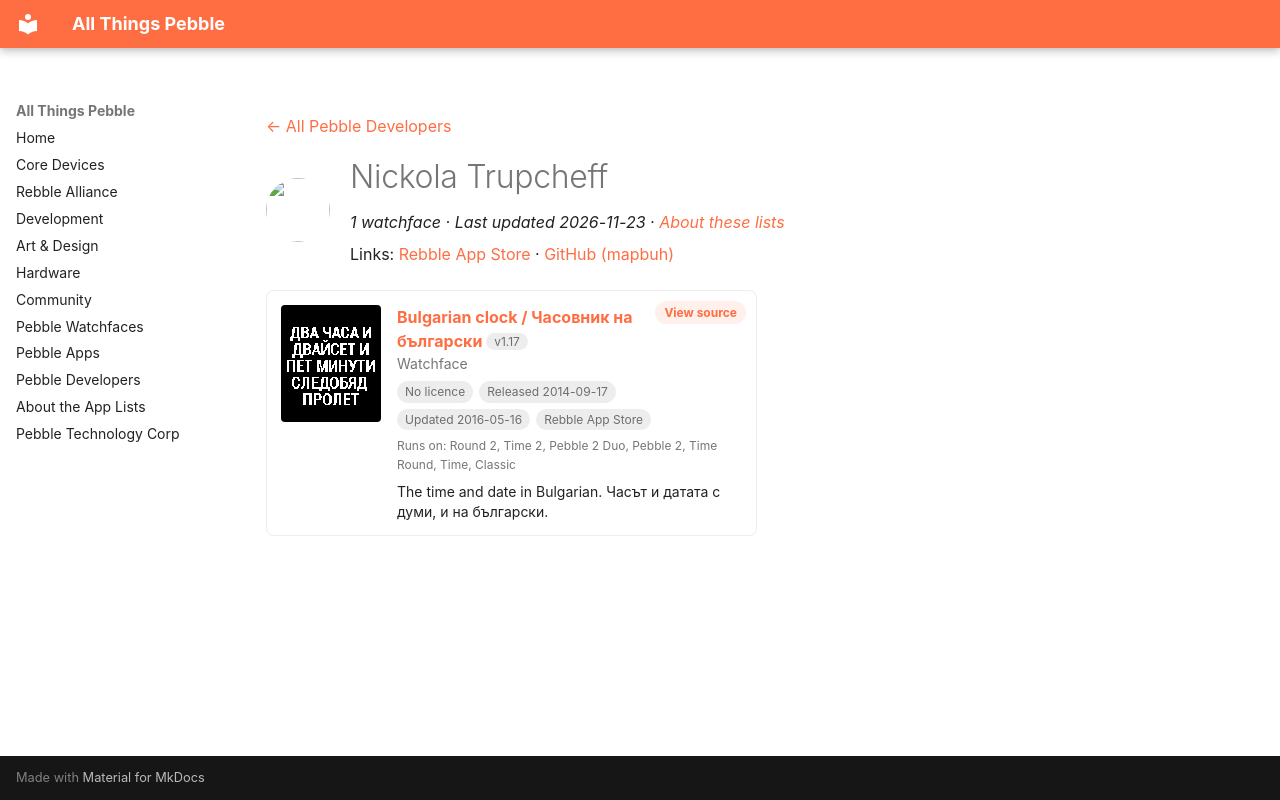

repository: saltedlolly/all-things-pebble · page: developers/nickola-trupcheff.html · generator: mkdocs

---
title: "Nickola Trupcheff"
hide:
  - toc
---

<!-- Generated by scripts/update_app_directory.py: do not edit by hand -->
[← All Pebble Developers](../developers.md)

<div class="dev-header" markdown>
<img class="dev-avatar" src="https://github.com/mapbuh.png?size=128" alt="" width="64" height="64" loading="lazy" onerror="this.remove()">
<div class="dev-intro" markdown>

# Nickola Trupcheff

*1 watchface · Last updated 2026-11-23 · [About these lists](../about-app-lists.md)*

Links: [Rebble App Store](https://apps.rebble.io/en_US/developer/54156ec1bcd1cf9264000131/1) · [GitHub (mapbuh)](https://github.com/mapbuh)

</div>
</div>

<div class="app-grid dev-apps" data-search-exclude>
<div class="app-card" data-type="watchface" data-title="bulgarian clock / часовник на български" data-released="2014-09-17" data-updated="2016-05-16">
<a class="app-shot" href="https://apps.rebble.io/en_US/application/5419f6dc0193218b2f00021b" data-search-exclude><img src="../images/apps/5419f6dc0193218b2f00021b.png" alt="Bulgarian clock / Часовник на български" loading="lazy"></a>
<div class="app-info">
<h2 class="app-name" id="app-5419f6dc0193218b2f00021b"><a href="https://apps.rebble.io/en_US/application/5419f6dc0193218b2f00021b">Bulgarian clock / Часовник на български</a> <span class="app-version" title="Latest version" data-search-exclude>v1.17</span></h2>
<a class="app-source" href="https://github.com/mapbuh/pebble-bg-clock" title="Source code" data-search-exclude>View source</a>
<div class="app-dev">Watchface</div>
<div class="app-tags" data-search-exclude><span class="app-licence app-licence--none" title="Licence">No licence</span> <span title="First published in the app store">Released 2014-09-17</span> <span title="Latest release in the app store">Updated 2016-05-16</span> <span>Rebble App Store</span></div>
<div class="app-watches" title="Supported watches" data-search-exclude>Runs on: Round 2, Time 2, Pebble 2 Duo, Pebble 2, Time Round, Time, Classic</div>
<p class="app-desc">The time and date in Bulgarian. Часът и датата с думи, и на български.</p>
</div>
</div>
</div>
